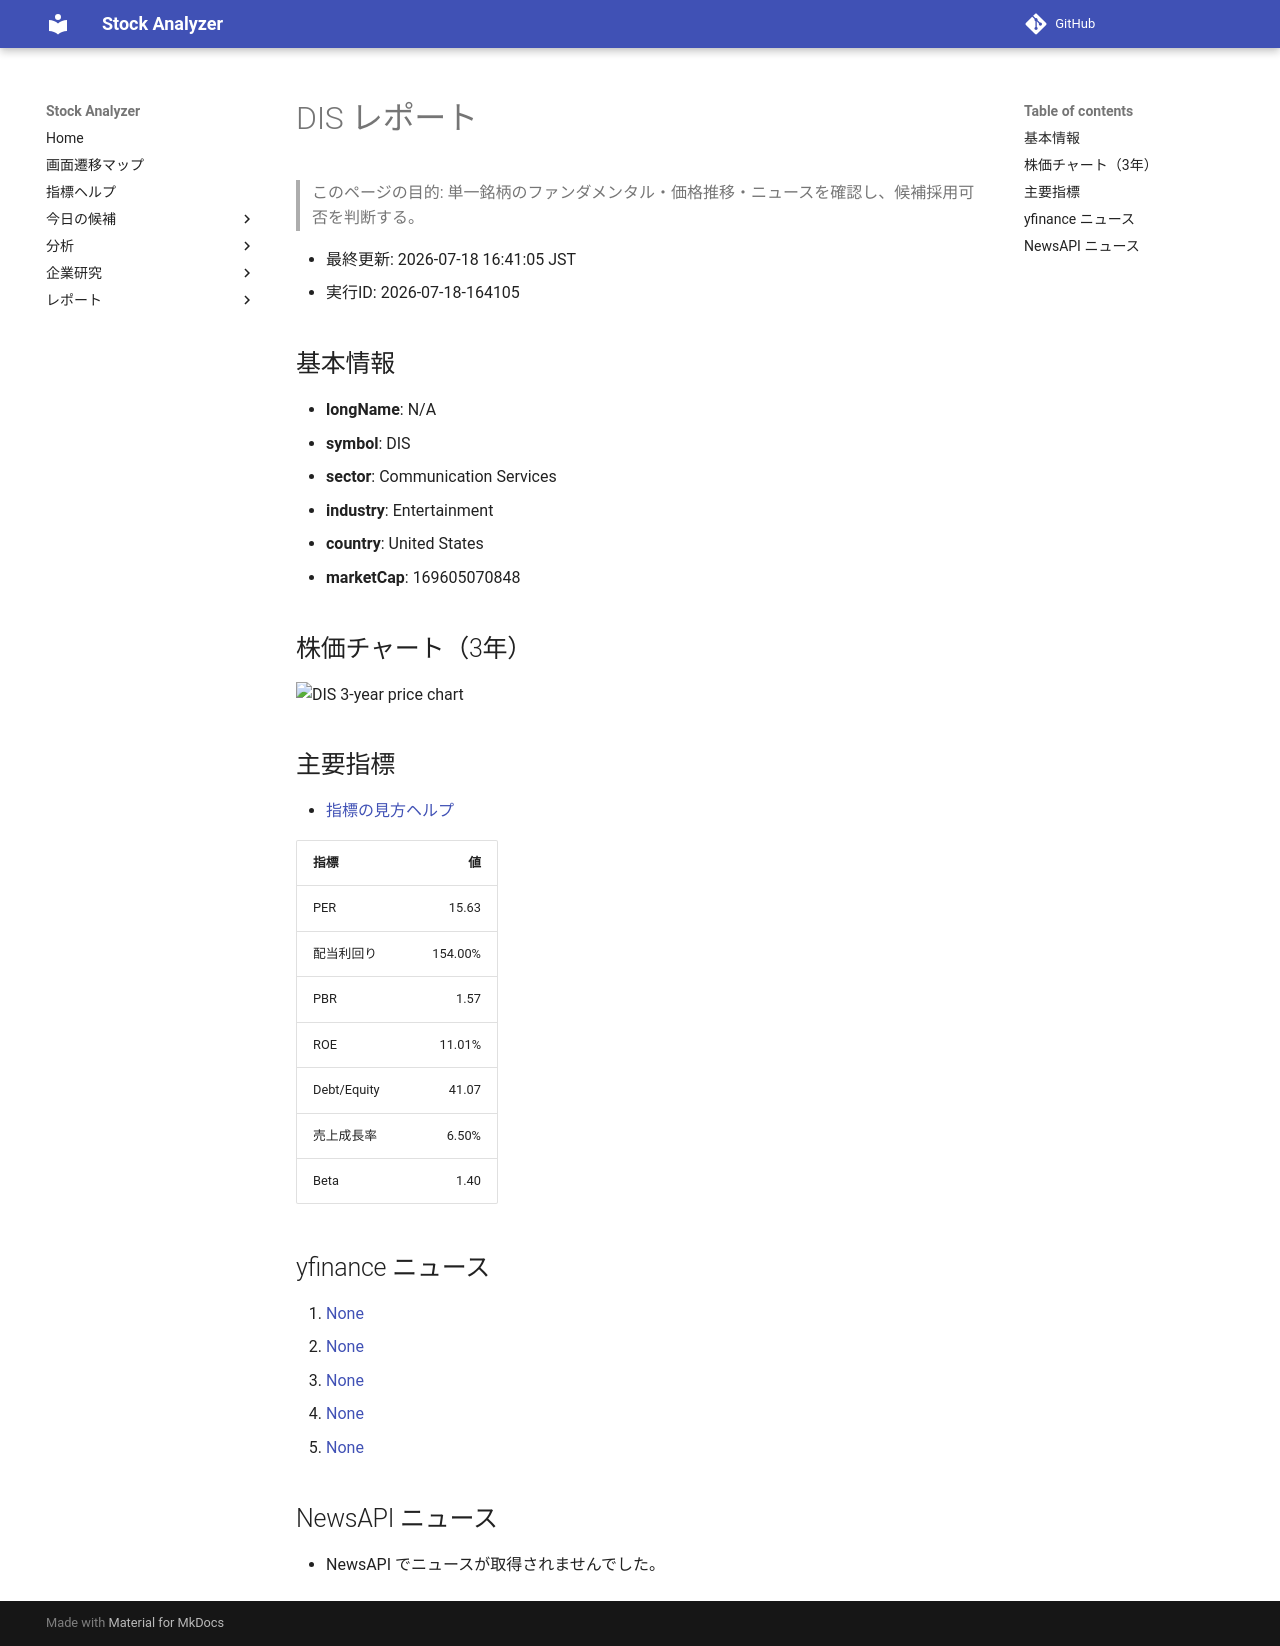

repository: Yumi-note/Making-APP · page: stocks/2026-07-18/164105/DIS/index.html · generator: mkdocs

# DIS レポート

> このページの目的: 単一銘柄のファンダメンタル・価格推移・ニュースを確認し、候補採用可否を判断する。

- 最終更新: 2026-07-18 16:41:05 JST
- 実行ID: 2026-07-18-164105

## 基本情報

- **longName**: N/A
- **symbol**: DIS
- **sector**: Communication Services
- **industry**: Entertainment
- **country**: United States
- **marketCap**: 169605070848

## 株価チャート（3年）

![DIS 3-year price chart](DIS_3y.png)

## 主要指標

- [指標の見方ヘルプ](../../../../indicators.md)

| 指標 | 値 |
|---|---:|
| PER | 15.63 |
| 配当利回り | 154.00% |
| PBR | 1.57 |
| ROE | 11.01% |
| Debt/Equity | 41.07 |
| 売上成長率 | 6.50% |
| Beta | 1.40 |

## yfinance ニュース

1. [None](None)
2. [None](None)
3. [None](None)
4. [None](None)
5. [None](None)

## NewsAPI ニュース

- NewsAPI でニュースが取得されませんでした。
